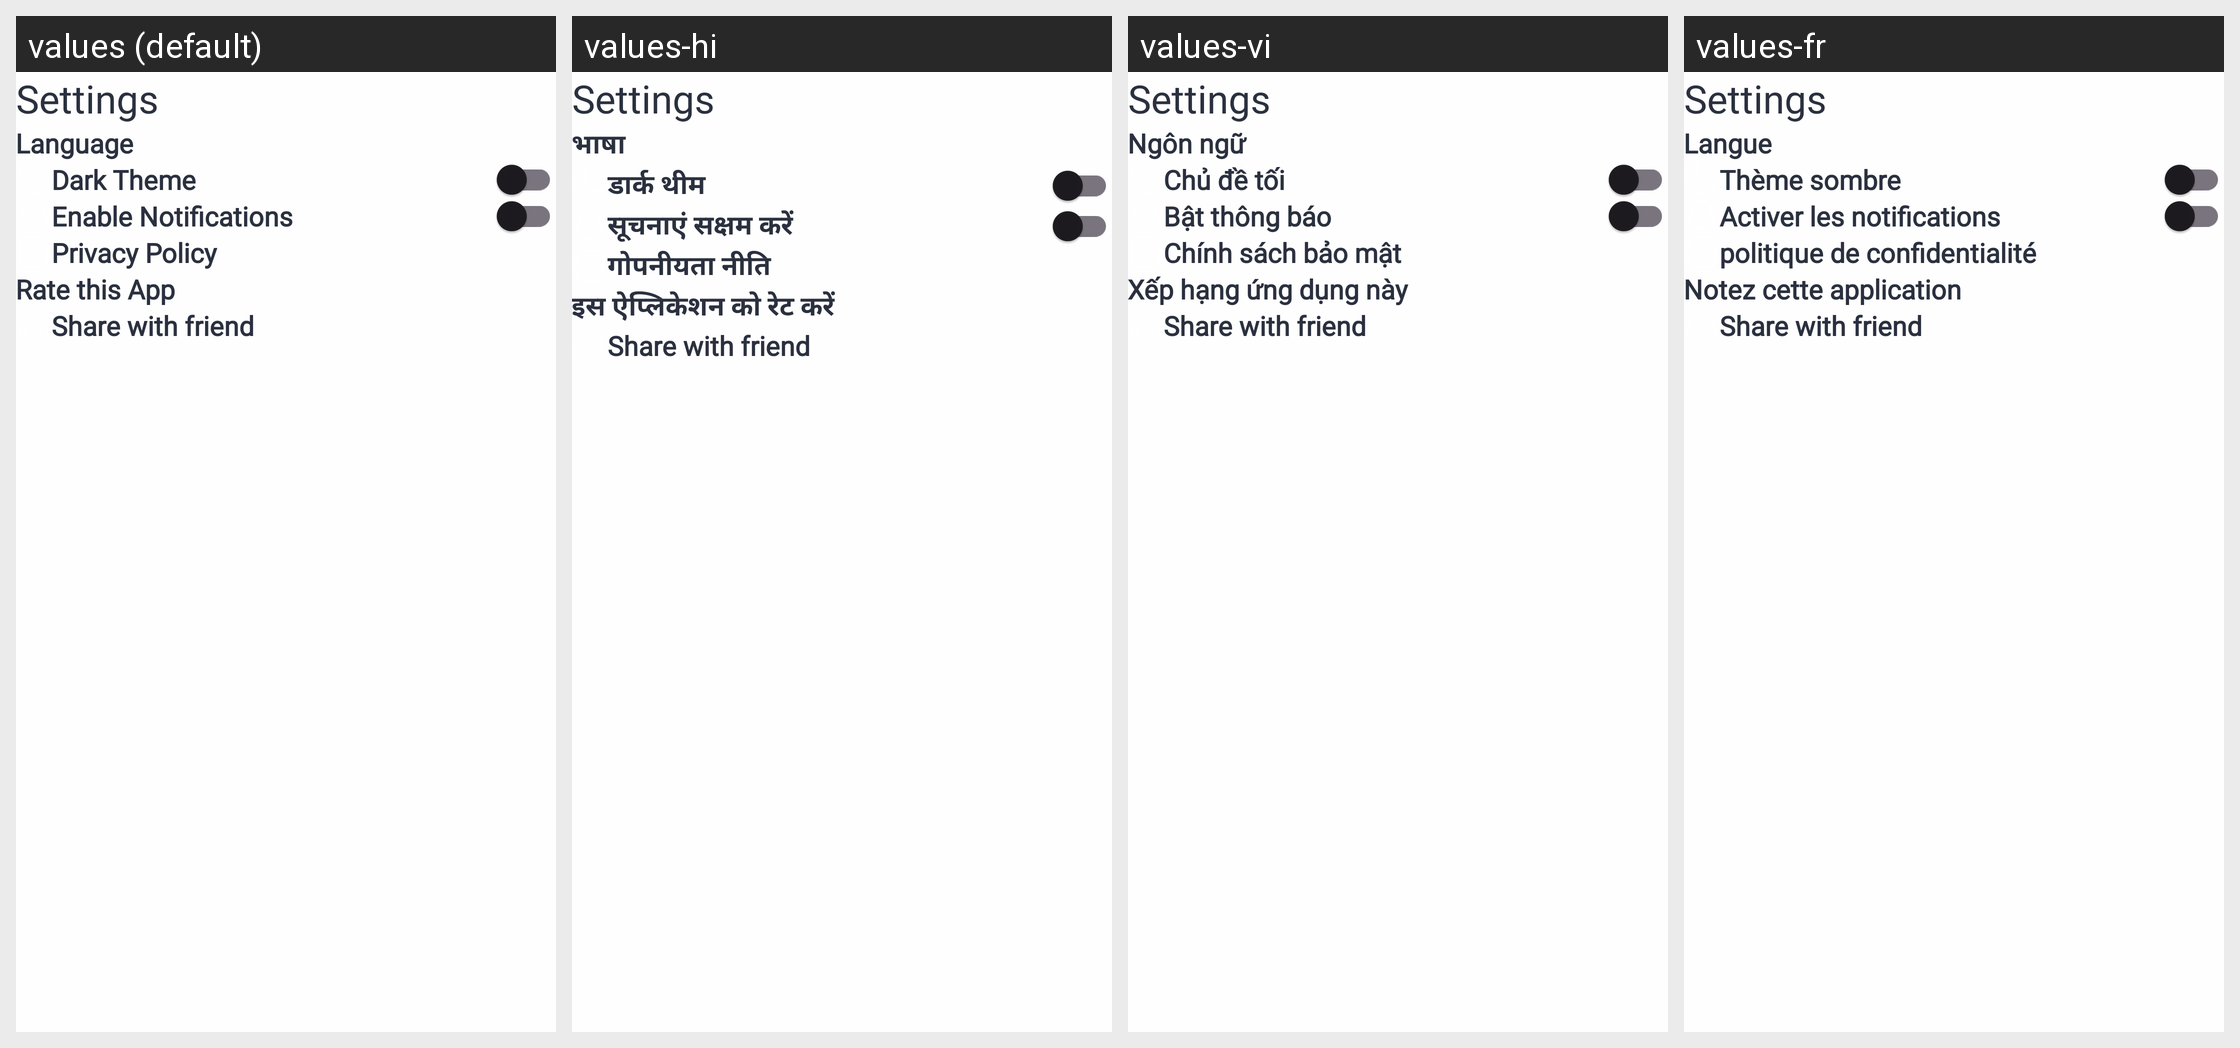

For this localized Android screen grid, give each drawn string resource with its value in every locale shown.
Android screen res/layout/fragment_setting.xml rendered under 4 locales, left to right: values (default), values-hi, values-vi, values-fr. Device: Nexus 5 (rendered at 1080×1920; each locale shown at half size, 540×960, under a caption strip naming it); theme Theme.Wallpaper.
Other locales in the repository, not shown: values-it, values-pt.
Strings drawn on this screen, with the default value and each locale's value (text and hints the layout hard-codes, and strings that could not be matched under every locale, appear in the picture but are not listed):

language
  values: Language
  values-hi: भाषा
  values-vi: Ngôn ngữ
  values-fr: Langue

dark_theme
  values: Dark Theme
  values-hi: डार्क थीम
  values-vi: Chủ đề tối
  values-fr: Thème sombre

enable_notifications
  values: Enable Notifications
  values-hi: सूचनाएं सक्षम करें
  values-vi: Bật thông báo
  values-fr: Activer les notifications

privacy_policy
  values: Privacy Policy
  values-hi: गोपनीयता नीति
  values-vi: Chính sách bảo mật
  values-fr: politique de confidentialité

rate_this_app
  values: Rate this App
  values-hi: इस ऐप्लिकेशन को रेट करें
  values-vi: Xếp hạng ứng dụng này
  values-fr: Notez cette application
